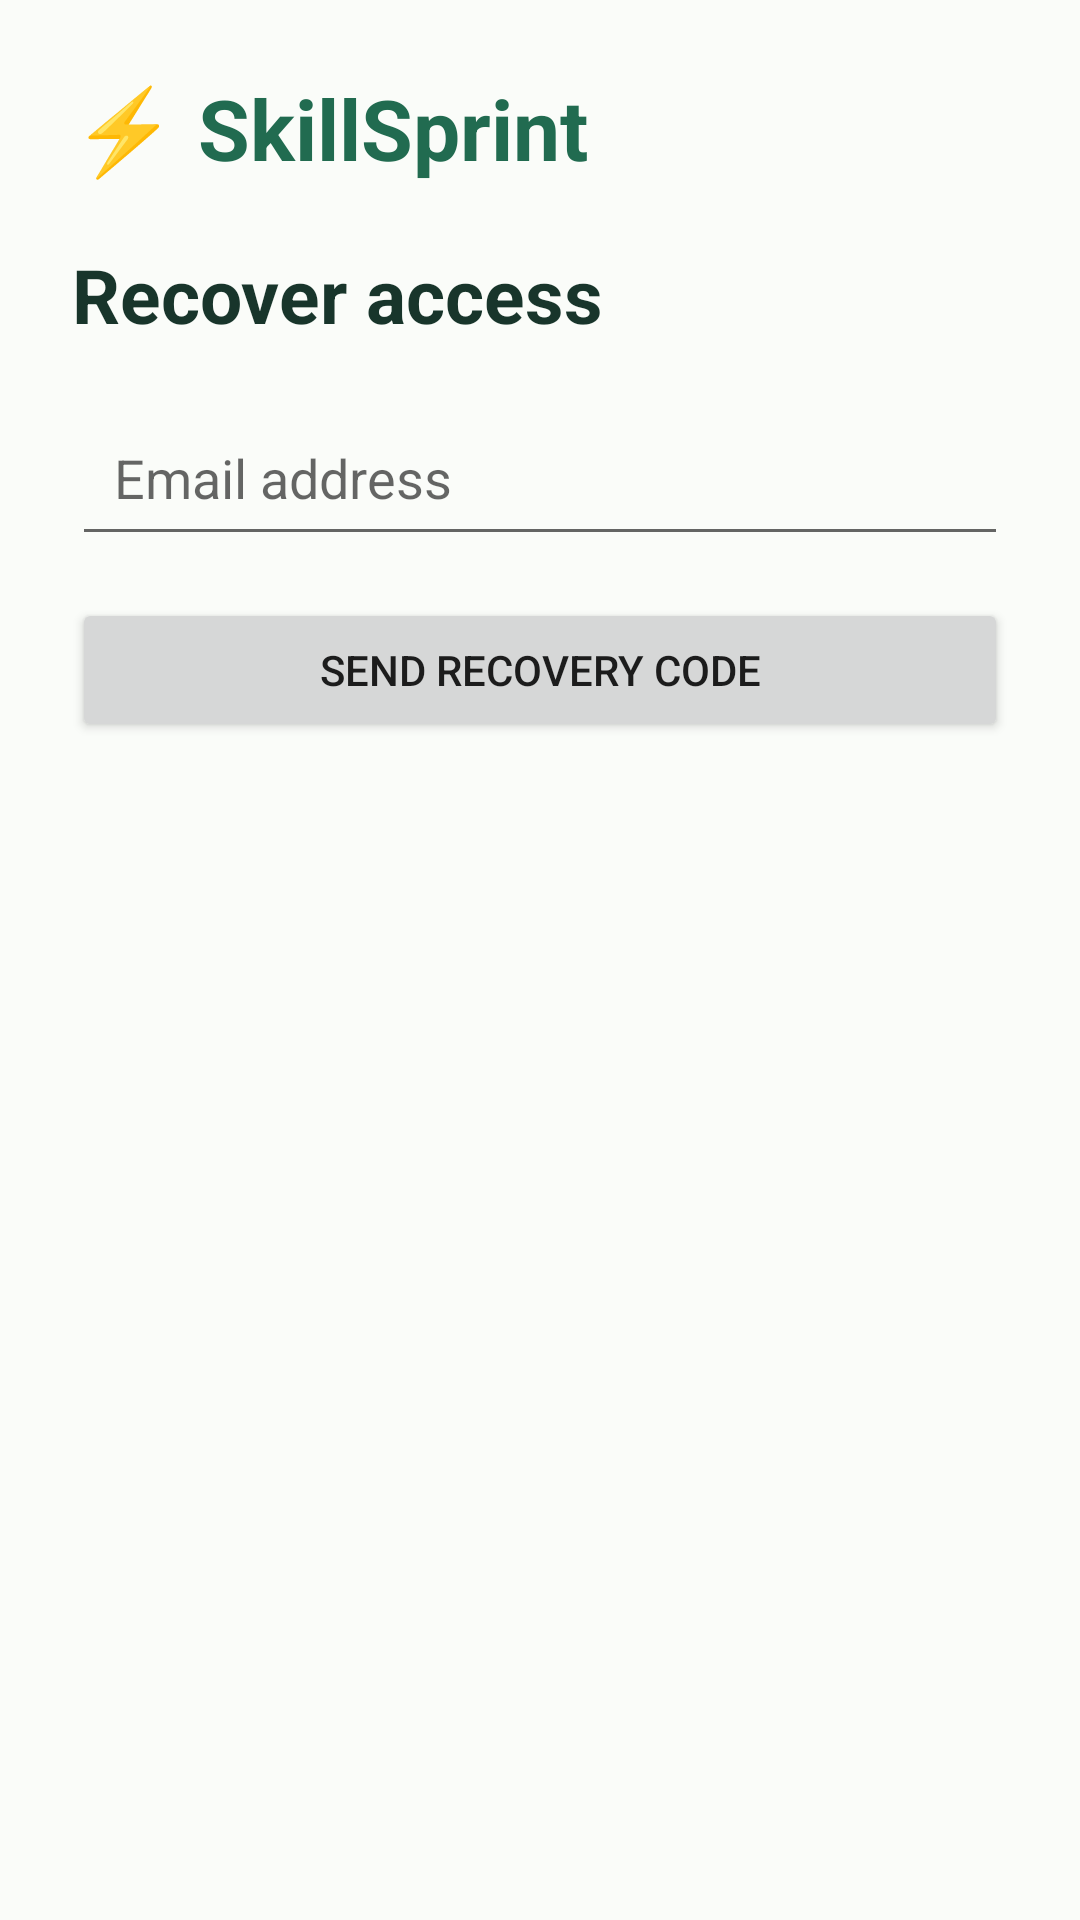

Reconstruct the res/layout file that produces this screen, plus the resources it refers to.
<!-- AndroidManifest.xml: application theme AppTheme -->
<!-- res/layout/activity_forgot.xml -->
<ScrollView xmlns:android="http://schemas.android.com/apk/res/android" android:layout_width="match_parent" android:layout_height="match_parent" android:background="@color/paper"><LinearLayout android:orientation="vertical" android:padding="24dp" android:layout_width="match_parent" android:layout_height="wrap_content">
<TextView android:layout_width="wrap_content" android:layout_height="wrap_content" android:text="⚡ SkillSprint" android:textColor="@color/green" android:textSize="28sp" android:textStyle="bold" android:layout_marginBottom="20dp"/>
<TextView android:layout_width="wrap_content" android:layout_height="wrap_content" android:text="Recover access" android:textSize="25sp" android:textStyle="bold" android:textColor="@color/ink" android:layout_marginBottom="18dp"/>
<EditText android:id="@+id/field0" android:layout_width="match_parent" android:layout_height="wrap_content" android:hint="Email address" android:inputType="textEmailAddress" android:padding="14dp" android:layout_marginBottom="8dp"/><Button android:id="@+id/primaryBtn" android:layout_width="match_parent" android:layout_height="wrap_content" android:text="Send recovery code" android:layout_marginTop="6dp"/>
</LinearLayout></ScrollView>
<!-- resources referenced by this layout -->
<resources>
  <color name="green">#216B50</color>
  <color name="ink">#18352B</color>
  <color name="paper">#FAFCF9</color>
  <style name="AppTheme" parent="Theme.AppCompat.Light.NoActionBar">
          <item name="colorAccent">@color/green</item>
          <item name="android:windowLightStatusBar">true</item>
          <item name="android:statusBarColor">@color/paper</item>
          <item name="android:navigationBarColor">@color/paper</item>
          <item name="android:windowLightNavigationBar">true</item>
      </style>
</resources>
